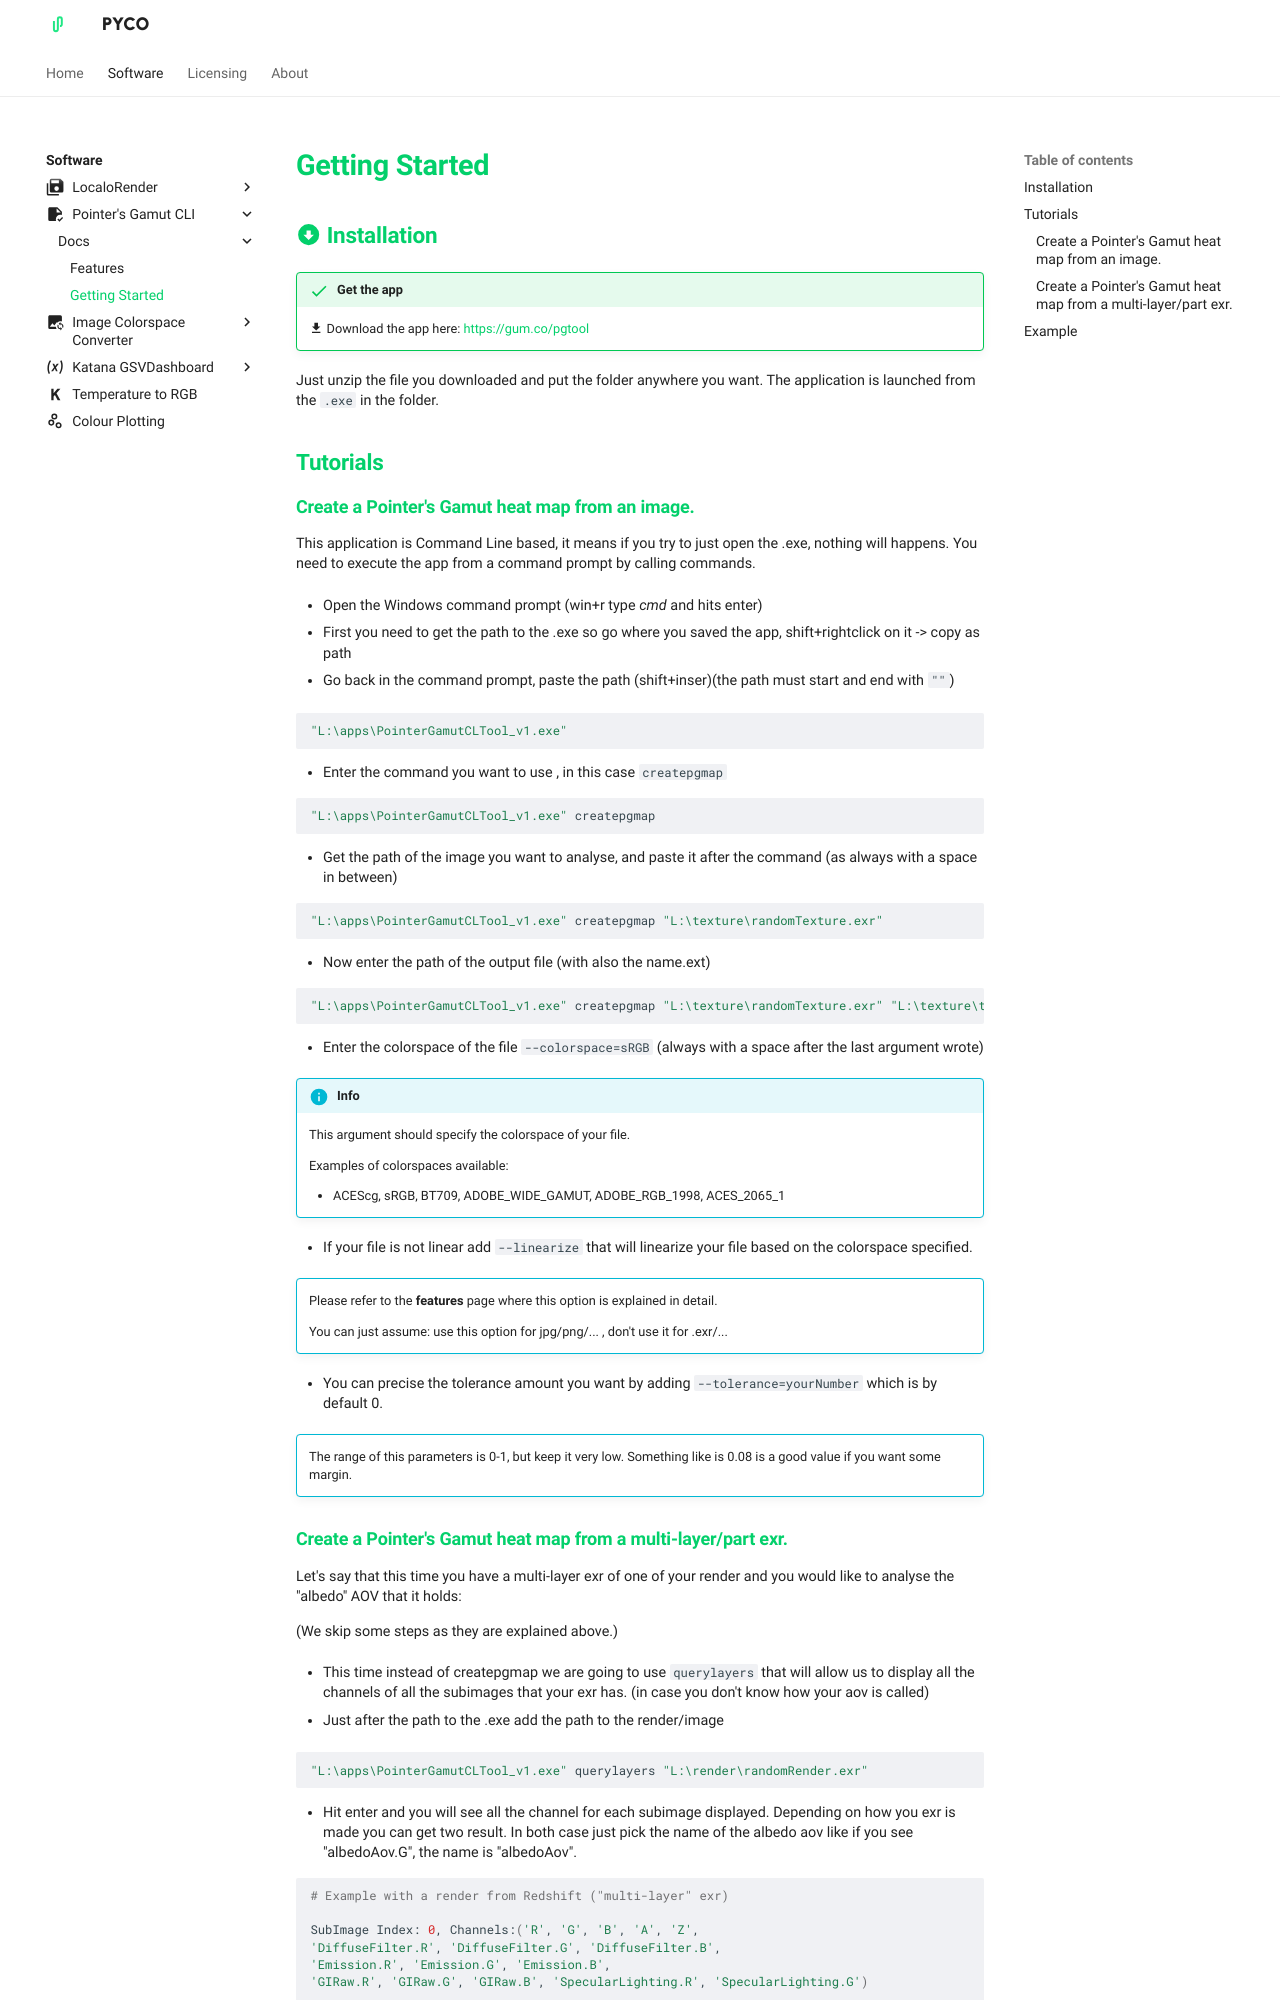

repository: pyco-apps/pyco-apps.github.io · page: software/pointers-gamut-cli/docs/getting-started/index.html · generator: mkdocs

---
meta_title: Pointer's Gamut Checker CLI - Getting Started
search:
    exclude: true
---

# Getting Started

## :material-arrow-down-bold-circle: Installation

!!! success "Get the app"

    :material-download: Download the app here: <https://gum.co/pgtool>

Just unzip the file you downloaded and put the folder anywhere you want.
The application is launched from the `.exe` in the folder.

## Tutorials

### Create a Pointer's Gamut heat map from an image.

This application is Command Line based, it means if you try to just open the .exe, nothing will happens.
You need to execute the app from a command prompt by calling commands.

- Open the Windows command prompt (win+r type *cmd* and hits enter)

- First you need to get the path to the .exe so go where you saved the app, shift+rightclick on it -> copy as path

- Go back in the command prompt, paste the path (shift+inser)(the path must start and end with `""`)

```bash
"L:\apps\PointerGamutCLTool_v1.exe"
```

- Enter the command you want to use , in this case `createpgmap`

```bash
"L:\apps\PointerGamutCLTool_v1.exe" createpgmap
```

- Get the path of the image you want to analyse, and paste it after the command
 (as always with a space in between)
 
```bash
"L:\apps\PointerGamutCLTool_v1.exe" createpgmap "L:\texture\randomTexture.exr"
```

- Now enter the path of the output file (with also the name.ext)

```bash
"L:\apps\PointerGamutCLTool_v1.exe" createpgmap "L:\texture\randomTexture.exr" "L:\texture\texture_pgmap.jpg"
```

- Enter the colorspace of the file ` --colorspace=sRGB` (always with a space after the last argument wrote)

!!!info

    This argument should specify the colorspace of your file.
    
    Examples of colorspaces available:
    
    - ACEScg, sRGB, BT709, ADOBE_WIDE_GAMUT, ADOBE_RGB_1998, ACES_2065_1


- If your file is not linear add ``--linearize`` that will linearize your file based on the colorspace specified.

!!! info ""
    
    Please refer to the **features** page where this option is explained in detail.
    
    You can just assume: use this option for jpg/png/... , don't use it for .exr/...

- You can precise the tolerance amount you want by adding ``--tolerance=yourNumber`` which is by default 0.

!!! info ""

    The range of this parameters is 0-1, but keep it very low. Something like is 0.08 is a good value if you want 
    some margin.
